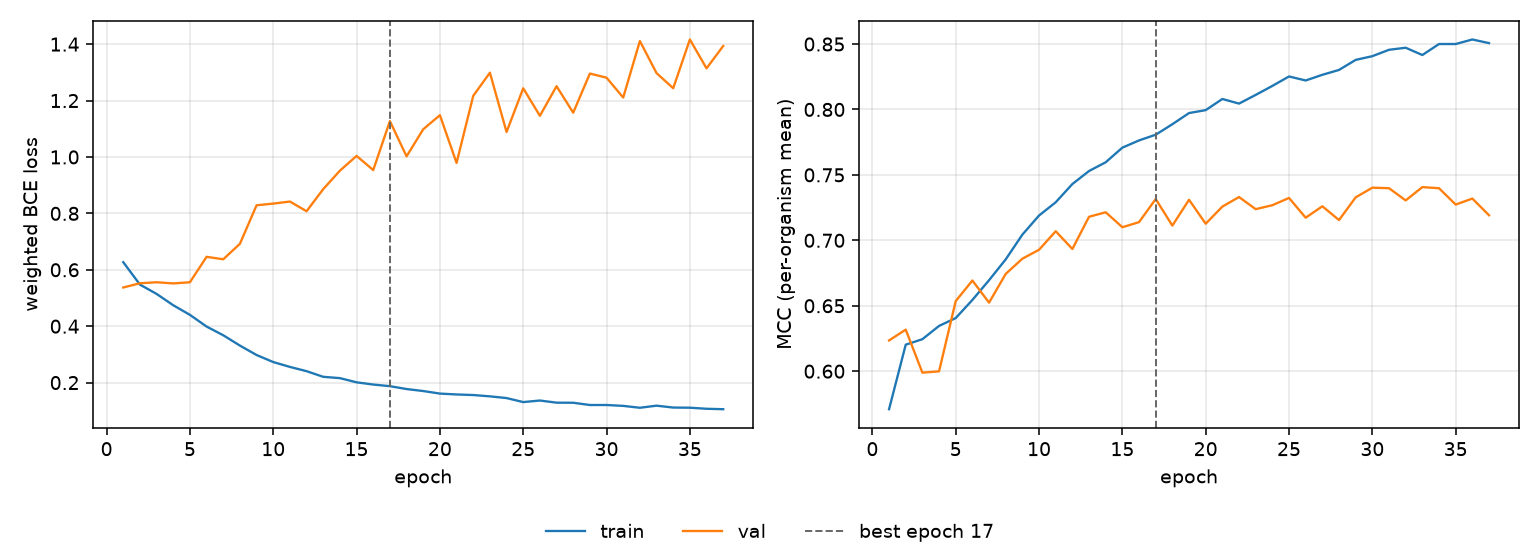

Values plotted in this chart, from the file beside it:
epoch, tr_loss, vl_loss, tr_mcc, vl_mcc, is_best
1, 0.627, 0.5372, 0.5709, 0.6235, False
2, 0.5475, 0.5522, 0.6202, 0.6317, False
3, 0.5144, 0.5558, 0.6244, 0.5989, False
4, 0.4742, 0.5516, 0.6346, 0.5999, False
5, 0.4402, 0.5558, 0.6406, 0.6536, False
6, 0.3988, 0.646, 0.6544, 0.6693, False
7, 0.3679, 0.6372, 0.6695, 0.6524, False
8, 0.3313, 0.6921, 0.6854, 0.6743, False
9, 0.2978, 0.8287, 0.7043, 0.686, False
10, 0.2729, 0.8346, 0.719, 0.6928, False
11, 0.2556, 0.8419, 0.7291, 0.7069, False
12, 0.2405, 0.8075, 0.743, 0.6934, False
13, 0.2205, 0.8861, 0.753, 0.718, False
14, 0.2158, 0.9514, 0.7596, 0.7214, False
15, 0.201, 1.004, 0.7708, 0.71, False
16, 0.1931, 0.9536, 0.7763, 0.7139, False
17, 0.1873, 1.127, 0.7807, 0.7315, True
18, 0.1772, 1.002, 0.7887, 0.7112, False
19, 0.1701, 1.098, 0.7972, 0.731, False
20, 0.1611, 1.148, 0.7995, 0.7127, False
21, 0.1579, 0.9789, 0.808, 0.7258, False
22, 0.1559, 1.217, 0.8045, 0.7331, False
23, 0.1513, 1.299, 0.8111, 0.7238, False
24, 0.1451, 1.088, 0.818, 0.7268, False
25, 0.1309, 1.244, 0.8252, 0.7324, False
26, 0.1365, 1.146, 0.8221, 0.7173, False
27, 0.1289, 1.251, 0.8265, 0.726, False
28, 0.1285, 1.157, 0.8302, 0.7155, False
29, 0.1206, 1.296, 0.8379, 0.7328, False
30, 0.1206, 1.281, 0.8407, 0.7402, False
31, 0.1174, 1.211, 0.8456, 0.7398, False
32, 0.1108, 1.411, 0.8472, 0.7305, False
33, 0.1182, 1.297, 0.8416, 0.7407, False
34, 0.1115, 1.244, 0.85, 0.7398, False
35, 0.111, 1.417, 0.85, 0.7273, False
36, 0.1072, 1.314, 0.8535, 0.7319, False
37, 0.1057, 1.393, 0.8507, 0.7192, False
